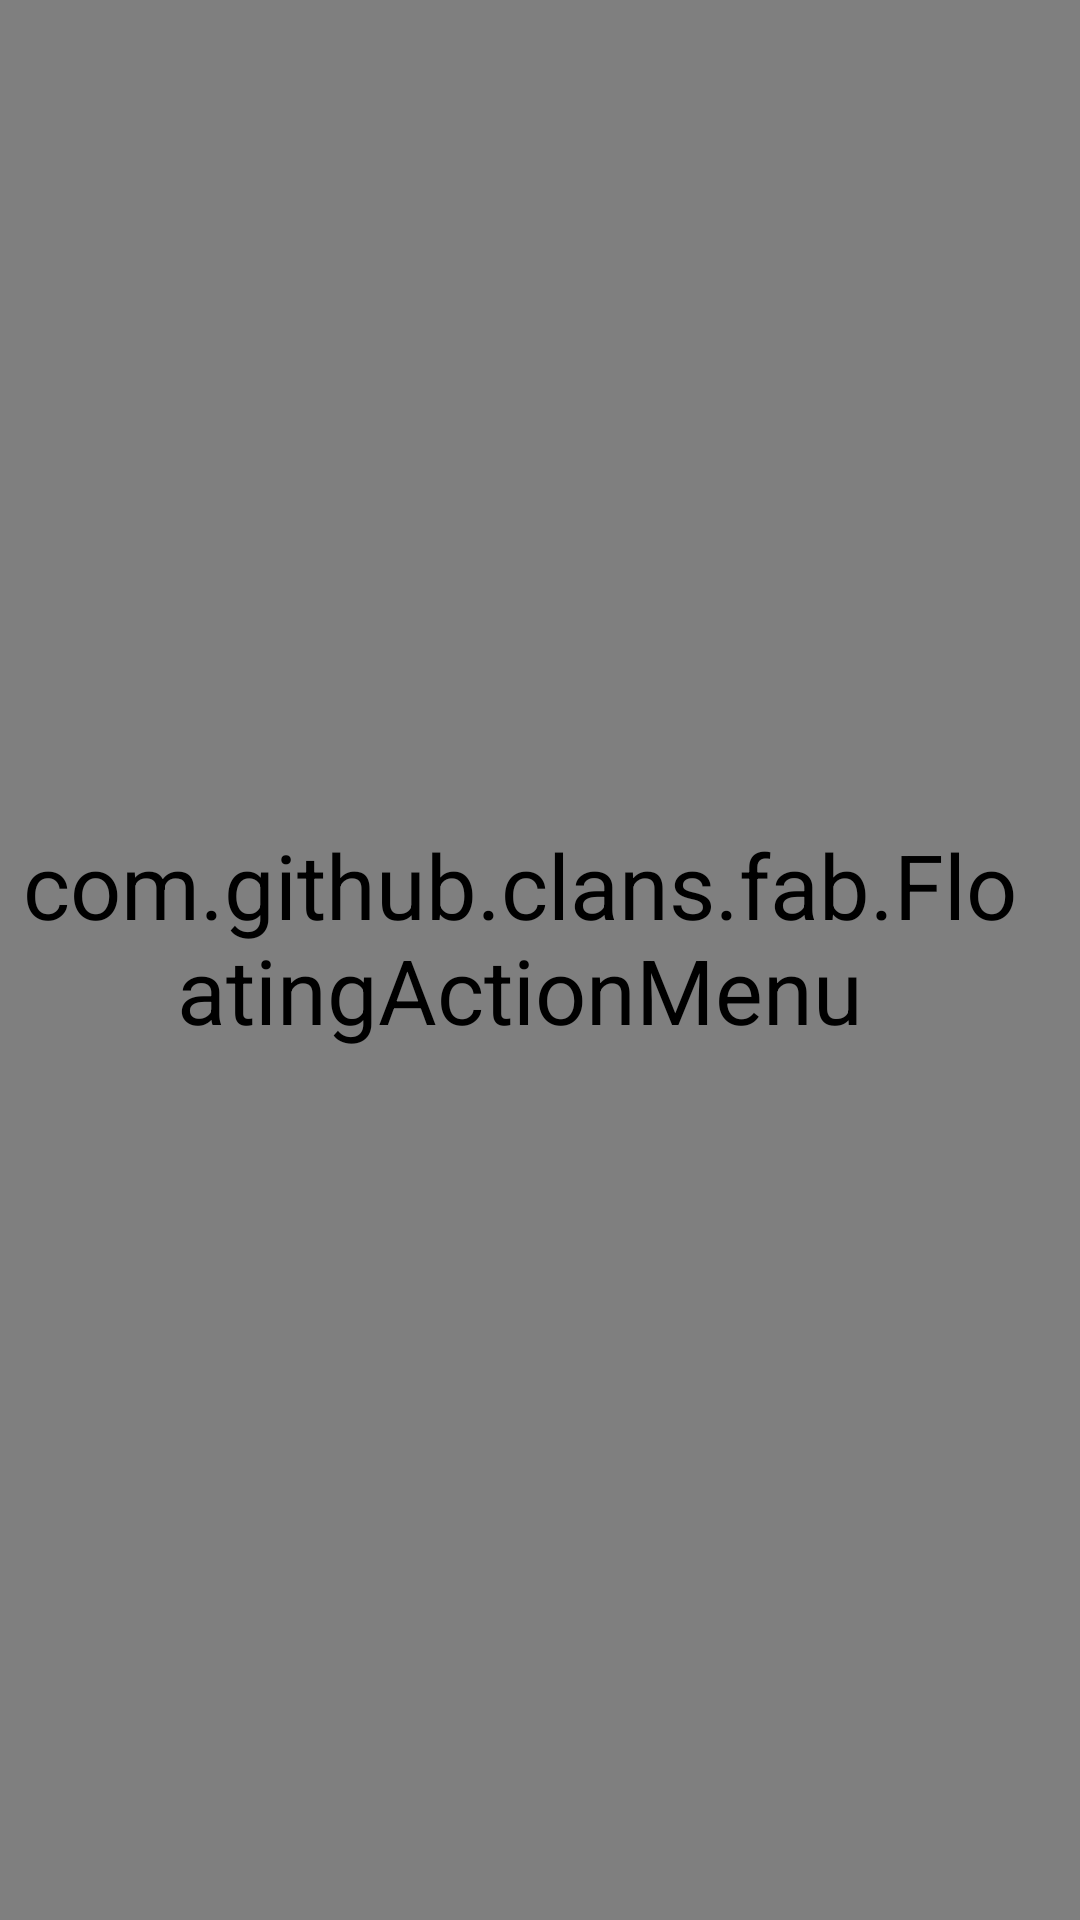

This screen was rendered from an Android layout file. Write that file and the resources it references.
<!-- AndroidManifest.xml: application theme AppTheme -->
<!-- res/layout/activity_bacheca.xml -->
<?xml version="1.0" encoding="utf-8"?>
<android.support.design.widget.CoordinatorLayout xmlns:android="http://schemas.android.com/apk/res/android"
    xmlns:app="http://schemas.android.com/apk/res-auto"
    xmlns:fab="http://schemas.android.com/apk/res-auto"
    xmlns:tools="http://schemas.android.com/tools"
    android:layout_width="match_parent"
    android:layout_height="match_parent"
    tools:context="ivancardillo.spesa.Bacheca">

    <LinearLayout
        android:layout_width="match_parent"
        android:layout_height="match_parent"
        android:orientation="vertical">


        <include
            android:id="@+id/tool_bar"
            layout="@layout/tool_bar" />


        <include layout="@layout/content_bacheca" />
    </LinearLayout>

    <com.github.clans.fab.FloatingActionMenu
        android:id="@+id/fab"
        android:layout_width="match_parent"
        android:layout_height="match_parent"
        android:layout_gravity="bottom|end"
        android:paddingBottom="15dp"
        android:paddingRight="13dp"

        fab:menu_animationDelayPerItem="55"
        fab:menu_backgroundColor="#CCFFFFFF"
        fab:menu_buttonSpacing="0dp"
        fab:menu_colorNormal="@color/colorAccent"
        fab:menu_colorPressed="@color/colorAccent"
        fab:menu_colorRipple="#99d4d4d4"
        fab:menu_fab_label="Menu a scelta"
        fab:menu_fab_size="normal"
        fab:menu_icon="@drawable/ic_add"
        fab:menu_labels_colorNormal="#333"
        fab:menu_labels_colorPressed="#444"
        fab:menu_labels_colorRipple="#66efecec"
        fab:menu_labels_cornerRadius="3dp"
        fab:menu_labels_ellipsize="none"
        fab:menu_labels_hideAnimation="@anim/fab_slide_out_to_right"
        fab:menu_labels_margin="0dp"
        fab:menu_labels_maxLines="-1"
        fab:menu_labels_padding="8dp"
        fab:menu_labels_position="left"
        fab:menu_labels_showAnimation="@anim/fab_slide_in_from_right"
        fab:menu_labels_showShadow="true"
        fab:menu_labels_singleLine="false"
        fab:menu_labels_textColor="#f2f1f1"
        fab:menu_labels_textSize="15sp"
        fab:menu_openDirection="up"
        fab:menu_showShadow="true">

        <com.github.clans.fab.FloatingActionButton
            android:id="@+id/fab1"
            android:layout_width="wrap_content"
            android:layout_height="wrap_content"
            android:src="@drawable/ic_join"
            fab:fab_colorNormal="@color/colorAccent"
            fab:fab_label="Aggiungiti ad un gruppo"
            fab:fab_size="mini" />

        <com.github.clans.fab.FloatingActionButton
            android:id="@+id/fab2"
            android:layout_width="wrap_content"
            android:layout_height="wrap_content"
            android:src="@drawable/ic_add"
            fab:fab_colorNormal="@color/colorAccent"
            fab:fab_label="Crea gruppo"
            fab:fab_size="mini" />


    </com.github.clans.fab.FloatingActionMenu>


</android.support.design.widget.CoordinatorLayout>
<!-- res/layout/tool_bar.xml (included above) -->
<?xml version="1.0" encoding="utf-8"?>
<android.support.v7.widget.Toolbar xmlns:android="http://schemas.android.com/apk/res/android"
    xmlns:app="http://schemas.android.com/apk/res-auto"
    android:id="@+id/tool_bar"
    android:layout_width="match_parent"
    android:layout_height="wrap_content"
    android:background="@color/colorPrimary"
    android:theme="@style/ToolBarStyle"
    app:titleTextColor="@android:color/white">

    
</android.support.v7.widget.Toolbar>
<!-- res/layout/content_bacheca.xml (included above) -->
<?xml version="1.0" encoding="utf-8"?>
<LinearLayout xmlns:android="http://schemas.android.com/apk/res/android"
    android:layout_width="match_parent"
    android:background="@color/colorSecondary"
    android:layout_height="match_parent"
    android:orientation="vertical">

    <TextView
        android:id="@+id/nomeUtenteBacheca"
        style="@style/Titolo"
        android:layout_width="match_parent"
        android:layout_height="wrap_content"
        android:background="@color/colorPrimary"
        android:elevation="4dp"
        android:gravity="center_horizontal|center_vertical"
        android:padding="15dp"
        android:textColor="#ffffff" />

    <android.support.v4.widget.SwipeRefreshLayout xmlns:android="http://schemas.android.com/apk/res/android"
        android:id="@+id/swiperefresh"
        android:layout_width="match_parent"
        android:layout_height="match_parent">

        
        <android.support.v7.widget.RecyclerView
            android:id="@+id/listaGruppi"
            android:layout_width="match_parent"
            android:layout_height="match_parent" />

    </android.support.v4.widget.SwipeRefreshLayout>
</LinearLayout>
<!-- resources referenced by this layout -->
<resources>
  <color name="colorAccent">#ff8a65</color>
  <color name="colorPrimary">#009688</color>
  <color name="colorSecondary">#FCFCFC</color>
  <!-- drawable ic_join: png bitmap (drawable-hdpi, 578 bytes) -->
  <string name="app_name">Spesa</string>
  <style name="Titolo" parent="Testo">
          <item name="android:textSize">25dp</item>
          <item name="android:textStyle">bold</item>
  
      </style>
  <style name="ToolBarStyle" parent="Theme.AppCompat">
          
          <item name="android:textColorSecondary">@android:color/white</item>
  
      </style>
  <style name="AppTheme" parent="Theme.AppCompat.Light.NoActionBar">
          
          <item name="colorPrimary">@color/colorPrimary</item>
          <item name="colorPrimaryDark">@color/colorPrimaryDark</item>
          <item name="colorAccent">@color/colorAccent</item>
          <item name="android:textSize">30dp</item>
          <item name="android:textColor">#ffffff</item>
      </style>
  <style name="Testo">
          <item name="android:textSize">15dp</item>
          <item name="android:textColor">#000000</item>
  
      </style>
  <color name="colorPrimaryDark">#00897b</color>
</resources>
